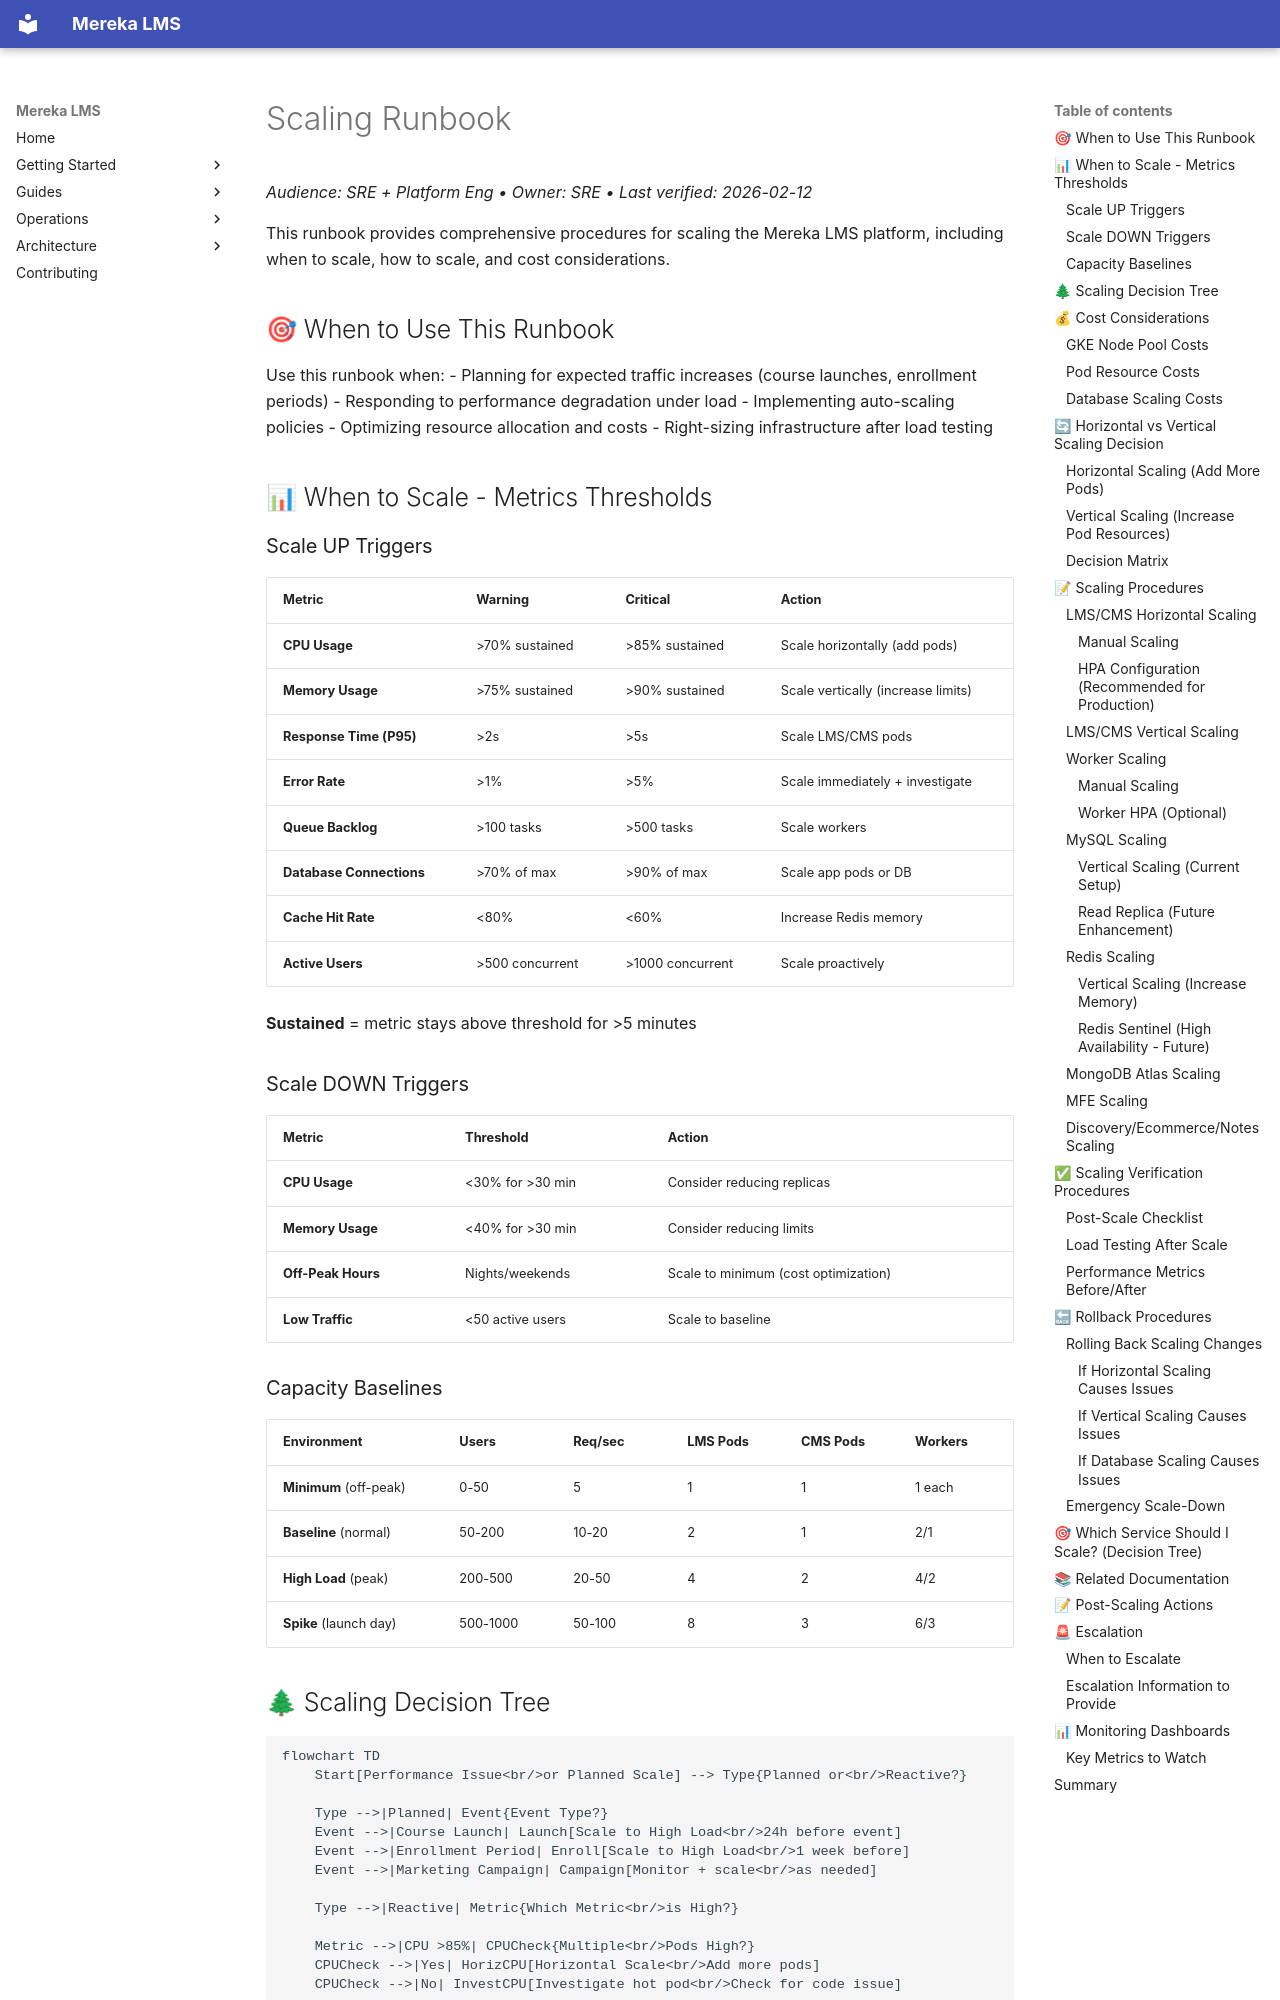

repository: lifeofgurpreet/mereka-lms-prototype · page: ops/runbooks/scaling/index.html · generator: mkdocs

# Scaling Runbook
_Audience: SRE + Platform Eng • Owner: SRE • Last verified: 2026-02-12_

This runbook provides comprehensive procedures for scaling the Mereka LMS platform, including when to scale, how to scale, and cost considerations.

## 🎯 When to Use This Runbook

Use this runbook when:
- Planning for expected traffic increases (course launches, enrollment periods)
- Responding to performance degradation under load
- Implementing auto-scaling policies
- Optimizing resource allocation and costs
- Right-sizing infrastructure after load testing

## 📊 When to Scale - Metrics Thresholds

### Scale UP Triggers

| Metric | Warning | Critical | Action |
|--------|---------|----------|--------|
| **CPU Usage** | >70% sustained | >85% sustained | Scale horizontally (add pods) |
| **Memory Usage** | >75% sustained | >90% sustained | Scale vertically (increase limits) |
| **Response Time (P95)** | >2s | >5s | Scale LMS/CMS pods |
| **Error Rate** | >1% | >5% | Scale immediately + investigate |
| **Queue Backlog** | >100 tasks | >500 tasks | Scale workers |
| **Database Connections** | >70% of max | >90% of max | Scale app pods or DB |
| **Cache Hit Rate** | <80% | <60% | Increase Redis memory |
| **Active Users** | >500 concurrent | >1000 concurrent | Scale proactively |

**Sustained** = metric stays above threshold for >5 minutes

### Scale DOWN Triggers

| Metric | Threshold | Action |
|--------|-----------|--------|
| **CPU Usage** | <30% for >30 min | Consider reducing replicas |
| **Memory Usage** | <40% for >30 min | Consider reducing limits |
| **Off-Peak Hours** | Nights/weekends | Scale to minimum (cost optimization) |
| **Low Traffic** | <50 active users | Scale to baseline |

### Capacity Baselines

| Environment | Users | Req/sec | LMS Pods | CMS Pods | Workers |
|-------------|-------|---------|----------|----------|---------|
| **Minimum** (off-peak) | 0-50 | 5 | 1 | 1 | 1 each |
| **Baseline** (normal) | 50-200 | 10-20 | 2 | 1 | 2/1 |
| **High Load** (peak) | 200-500 | 20-50 | 4 | 2 | 4/2 |
| **Spike** (launch day) | 500-1000 | 50-100 | 8 | 3 | 6/3 |
